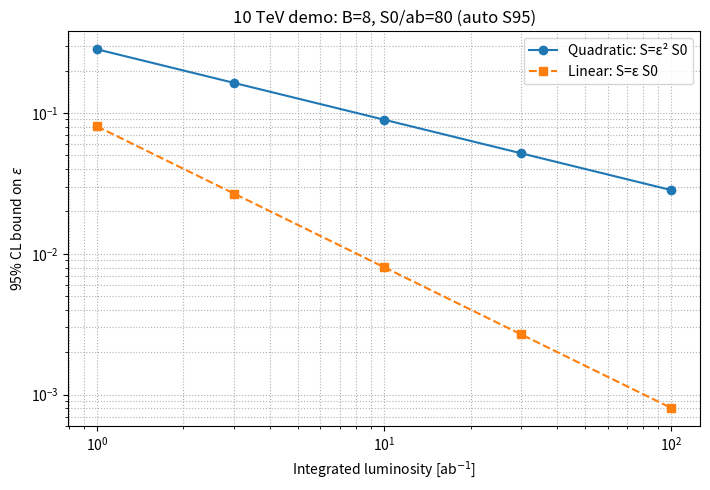

Recreate this plot in Python. (Note: this script raises an exception after producing the figure.)
#!/usr/bin/env python3
# -*- coding: utf-8 -*-

"""
NeutrinoColliderMath — single-file utility for ε-extraction under quadratic (Majorana/Hyperknot) vs linear scaling.

===============================================================================
CORE MAPPING (WHAT THIS SCRIPT DOES)
===============================================================================

If a ΔL=2 collider signal yield depends quadratically on an effective coupling ε:

    Quadratic (Majorana/Hyperknot-like):    S(ε) = ε² S0

and your signal template (or reference yield) is normalized to ε=1 (i.e., the
unsuppressed rate for that topology/benchmark), then the usual signal strength μ
relative to that template is:

    μ = S / S0 = ε²   =>   ε = √μ

Therefore a 95% CL bound can be expressed as:

    ε95 = √(S95 / S0)   (equivalently ε95 = √μ95)

For a linear benchmark scaling axis:

    Linear benchmark:                     S(ε) = ε S0

the corresponding 95% CL bound is:

    ε95 = S95 / S0

===============================================================================
S95 PROJECTION METHODS (FOR QUICK STUDIES)
===============================================================================

1) Gaussian (background-dominated):
    S95 ≈ 1.64 √(B + δB²)

2) Poisson exact inversion (background known, δB=0), with an assumed observation
   convention for projections:
      - n_obs_mode="floor":  n_obs = floor(B)
      - n_obs_mode="round":  n_obs = round(B)
      - n_obs_mode="asimov": n_obs = int(B + 0.5)  (simple median-ish proxy)

   Solve for s such that:
      P(N ≤ n_obs | λ=B+s) = 0.05   (one-sided 95% CL)

3) Auto:
   Use Poisson when (B < threshold and δB==0), else Gaussian.

WARNING:
  For publication-grade limits, import S95 or μ95 from your collaboration’s CLs /
  profile-likelihood machinery. This script is designed for defensible, low-friction
  projections and cross-checks.

===============================================================================
COPY-PASTE BLURB (WHITEPAPER / NOTE)
===============================================================================

"When the signal template is normalized to the ε=1 (unsuppressed) rate for a quadratic
ΔL=2 model, the fitted signal strength satisfies μ = ε², hence ε95 = √μ95 = √(S95/S0),
where S95 is the background-only 95% CL upper limit on signal events and S0 is the
expected ε=1 yield. For a linear benchmark scaling S(ε)=εS0, one obtains ε95=S95/S0.
Plotting both versus luminosity provides a model-independent visualization of the
small-ε regime in which quadratic suppression materially alters reach."

===============================================================================
"""

from __future__ import annotations

import math
from typing import Dict, List, Sequence, Tuple, Any, Optional

import numpy as np
import matplotlib.pyplot as plt


# =============================================================================
# Poisson utilities (low-B exact inversion)
# =============================================================================

def _poisson_cdf(k: int, lam: float) -> float:
    """
    Poisson CDF P(N <= k | lambda=lam) computed by summing terms.

    Notes:
      • For our intended regime (lam ~ O(1–50), k ~ O(1–50)), this is stable.
      • Guard included for very large lam to avoid exp(-lam) underflow pathologies.
    """
    if k < 0:
        return 0.0
    if lam < 0:
        raise ValueError("lam must be >= 0")

    # Underflow guard (exp(-lam) underflows near lam ~ 700 in double precision)
    # If lam is enormous, CDF is essentially a step around k ~ lam.
    if lam > 700:
        return 0.0 if k < lam else 1.0

    term = math.exp(-lam)  # i=0
    s = term
    for i in range(1, k + 1):
        term *= lam / i
        s += term
    return min(max(s, 0.0), 1.0)


def _select_n_obs(B: float, n_obs_mode: str) -> int:
    m = n_obs_mode.lower().strip()
    if m == "floor":
        return int(math.floor(B))
    if m == "round":
        return int(round(B))
    if m == "asimov":
        # Simple median-ish proxy without introducing non-integer "Asimov counts"
        return int(B + 0.5)
    raise ValueError("n_obs_mode must be one of: 'floor', 'round', 'asimov'")


def s95_poisson_known_bkg(B: float, cl: float = 0.95, n_obs_mode: str = "floor") -> float:
    """
    Exact one-sided 95% CL upper limit on s with known background B (δB=0),
    using an assumed observation n_obs determined by n_obs_mode.

    Solve:
      P(N <= n_obs | λ = B + s) = 1 - cl
    """
    if B < 0:
        raise ValueError("B must be >= 0")
    if not (0.0 < cl < 1.0):
        raise ValueError("cl must be in (0,1)")

    n_obs = _select_n_obs(B, n_obs_mode)
    target = 1.0 - cl

    def f(s: float) -> float:
        return _poisson_cdf(n_obs, B + s) - target  # monotone decreasing in s

    lo = 0.0
    hi = max(5.0, 5.0 * math.sqrt(B + 1.0) + 5.0)

    # Bracket root
    while f(hi) > 0.0:
        hi *= 2.0
        if hi > 1e6:
            return hi

    # Bisection
    for _ in range(80):
        mid = 0.5 * (lo + hi)
        if f(mid) > 0.0:
            lo = mid
        else:
            hi = mid

    return max(0.0, 0.5 * (lo + hi))


# =============================================================================
# Gaussian S95 (moderate/large B)
# =============================================================================

def s95_gauss(B: float, dB: float = 0.0) -> float:
    """
    Fast rule-of-thumb (one-sided 95%):
      S95 ≈ 1.64 * sqrt(B + dB^2)
    """
    if B < 0 or dB < 0:
        raise ValueError("B and dB must be >= 0")
    return 1.64 * math.sqrt(B + dB * dB)


def s95(B: float,
        dB: float = 0.0,
        method: str = "auto",
        threshold: float = 10.0,
        n_obs_mode: str = "floor") -> Tuple[float, str]:
    """
    Unified S95 selection.

    method:
      - "gauss"   -> Gaussian approximation
      - "poisson" -> exact Poisson inversion (requires dB=0)
      - "auto"    -> Poisson if (B < threshold and dB==0), else Gaussian

    n_obs_mode applies only to Poisson path.
    """
    method = method.lower().strip()
    if method == "gauss":
        return s95_gauss(B, dB), "gauss"

    if method == "poisson":
        if dB != 0.0:
            raise ValueError("Poisson method assumes known background (dB=0). Use gauss/auto otherwise.")
        return s95_poisson_known_bkg(B, cl=0.95, n_obs_mode=n_obs_mode), f"poisson({n_obs_mode})"

    if method == "auto":
        if (B < threshold) and (dB == 0.0):
            return s95_poisson_known_bkg(B, cl=0.95, n_obs_mode=n_obs_mode), f"poisson({n_obs_mode})"
        return s95_gauss(B, dB), "gauss"

    raise ValueError("method must be one of: 'auto', 'gauss', 'poisson'")


# =============================================================================
# ε extraction
# =============================================================================

def eps95_quadratic(S95: float, S0: np.ndarray, floor: float = 1e-12) -> np.ndarray:
    """
    Vectorized ε95 for quadratic scaling:
      ε95 = sqrt(S95/S0)
    """
    if np.any(S0 <= 0):
        raise ValueError("All S0 values must be > 0")
    ratio = np.maximum(S95 / S0, 0.0)
    out = np.sqrt(ratio)
    return np.maximum(out, floor)


def eps95_linear(S95: float, S0: np.ndarray, floor: float = 1e-12) -> np.ndarray:
    """
    Vectorized ε95 for linear scaling:
      ε95 = S95/S0
    """
    if np.any(S0 <= 0):
        raise ValueError("All S0 values must be > 0")
    out = np.maximum(S95 / S0, 0.0)
    return np.maximum(out, floor)


# =============================================================================
# Plot + table helpers
# =============================================================================

def plot_sensitivity(
    lumi_ab: Sequence[float],
    B: float,
    S0_per_ab: float,
    *,
    dB: float = 0.0,
    method: str = "auto",
    threshold: float = 10.0,
    n_obs_mode: str = "floor",
    outfile: str = "epsilon_sensitivity.png",
    title: Optional[str] = None,
) -> Dict[str, Any]:
    """
    Plot ε95 vs luminosity for quadratic vs linear scaling.

    Inputs:
      lumi_ab: list of luminosities in ab^-1
      B: expected background events in SR
      S0_per_ab: expected ε=1 signal yield per ab^-1 (after cuts)
      dB: background uncertainty (Gaussian only)
      method: auto|gauss|poisson
      threshold: auto Poisson crossover
      n_obs_mode: floor|round|asimov (Poisson path)
    """
    L = np.array(list(lumi_ab), dtype=float)
    if L.size == 0 or np.any(L <= 0):
        raise ValueError("lumi_ab must be non-empty and all values > 0")
    if B < 0 or S0_per_ab <= 0:
        raise ValueError("B must be >= 0 and S0_per_ab must be > 0")

    S95, used = s95(B, dB=dB, method=method, threshold=threshold, n_obs_mode=n_obs_mode)

    S0 = S0_per_ab * L  # ε=1 yields
    eq = eps95_quadratic(S95, S0)
    el = eps95_linear(S95, S0)

    plt.figure(figsize=(7.2, 5.0))
    plt.loglog(L, eq, "o-", label="Quadratic: S=ε² S0")
    plt.loglog(L, el, "s--", label="Linear: S=ε S0")
    plt.xlabel(r"Integrated luminosity [ab$^{-1}$]")
    plt.ylabel(r"95% CL bound on $\varepsilon$")
    if title is None:
        title = f"ε scaling ({used}; B={B:g}, S0/ab={S0_per_ab:g})"
    plt.title(title)
    plt.grid(True, which="both", ls=":")
    plt.legend()
    plt.tight_layout()
    plt.savefig(outfile, dpi=200)
    plt.close()

    return {
        "outfile": outfile,
        "S95": float(S95),
        "method_used": used,
        "lumi_ab": L.tolist(),
        "eps95_quadratic": eq.tolist(),
        "eps95_linear": el.tolist(),
    }


def benchmark_table(
    benchmarks: Dict[str, Dict[str, float]],
    lumi_ab: Sequence[float],
    *,
    method: str = "auto",
    threshold: float = 10.0,
    n_obs_mode: str = "floor",
) -> List[Dict[str, Any]]:
    rows: List[Dict[str, Any]] = []
    for name, cfg in benchmarks.items():
        B = float(cfg.get("bkg", 0.0))
        S0_per_ab = float(cfg.get("S0_per_ab", 0.0))
        dB = float(cfg.get("dB", 0.0))
        if S0_per_ab <= 0:
            raise ValueError(f"Benchmark '{name}' needs S0_per_ab > 0")

        S95, used = s95(B, dB=dB, method=method, threshold=threshold, n_obs_mode=n_obs_mode)

        for L in lumi_ab:
            Lf = float(L)
            if Lf <= 0:
                raise ValueError("All luminosities must be > 0")
            S0 = np.array([S0_per_ab * Lf], dtype=float)
            eps_q = float(eps95_quadratic(S95, S0)[0])
            eps_l = float(eps95_linear(S95, S0)[0])
            rows.append({
                "benchmark": name,
                "L_ab": Lf,
                "B": B,
                "dB": dB,
                "S0_per_ab": S0_per_ab,
                "S95": float(S95),
                "method_used": used,
                "eps95_quadratic": eps_q,
                "eps95_linear": eps_l,
            })
    return rows


def print_table(rows: List[Dict[str, Any]]) -> None:
    if not rows:
        print("(no rows)")
        return
    w = max(len(r["benchmark"]) for r in rows)
    print(f"{'benchmark'.ljust(w)}  {'L':>6}  {'B':>5}  {'S0/ab':>7}  {'S95':>7}  {'eps_quad':>9}  {'eps_lin':>9}  {'method':>14}")
    print("-" * (w + 64))
    for r in rows:
        print(
            f"{r['benchmark'].ljust(w)}  {r['L_ab']:6.1f}  {r['B']:5.1f}  {r['S0_per_ab']:7.1f}  "
            f"{r['S95']:7.2f}  {r['eps95_quadratic']:9.4g}  {r['eps95_linear']:9.4g}  {r['method_used']:>14}"
        )


def latex_table(rows: List[Dict[str, Any]]) -> str:
    if not rows:
        return "% (no rows)\n"
    # Group by benchmark
    by: Dict[str, List[Dict[str, Any]]] = {}
    for r in rows:
        by.setdefault(r["benchmark"], []).append(r)
    for k in by:
        by[k] = sorted(by[k], key=lambda x: float(x["L_ab"]))

    lines = []
    lines.append(r"\begin{table}[h!]")
    lines.append(r"\centering")
    lines.append(r"\begin{tabular}{lrrrrrr}")
    lines.append(r"\hline")
    lines.append(r"Benchmark & $L$ [ab$^{-1}$] & $B$ & $S_{95}$ & $S_0$/ab & $\varepsilon_{95}^{(\mathrm{quad})}$ & $\varepsilon_{95}^{(\mathrm{lin})}$ \\")
    lines.append(r"\hline")
    for bench, rr in by.items():
        for r in rr:
            lines.append(
                f"{bench} & {r['L_ab']:.1f} & {r['B']:.1f} & {r['S95']:.2f} & {r['S0_per_ab']:.1f} & {r['eps95_quadratic']:.4g} & {r['eps95_linear']:.4g} \\\\"
            )
        lines.append(r"\hline")
    lines.append(r"\end{tabular}")
    lines.append(r"\caption{Projected 95\% CL bounds on $\varepsilon$ under quadratic vs linear scaling.}")
    lines.append(r"\end{table}")
    return "\n".join(lines) + "\n"


# =============================================================================
# Default benchmarks (edit freely)
# =============================================================================

DEFAULT_BENCHMARKS: Dict[str, Dict[str, float]] = {
    "10 TeV optimistic": {"bkg": 5.0, "S0_per_ab": 50.0, "dB": 0.0},
    "10 TeV realistic":  {"bkg": 20.0, "S0_per_ab": 100.0, "dB": 0.0},
    "3 TeV early":       {"bkg": 10.0, "S0_per_ab": 20.0, "dB": 0.0},
    "10 TeV slide demo": {"bkg": 8.0, "S0_per_ab": 80.0, "dB": 0.0},
}


# =============================================================================
# Demo run (safe to delete)
# =============================================================================

if __name__ == "__main__":
    # 1) Slide-worthy plot
    out = plot_sensitivity(
        lumi_ab=[1, 3, 10, 30, 100],
        B=8.0,
        S0_per_ab=80.0,
        method="auto",
        threshold=10.0,
        n_obs_mode="floor",  # change to 'round' or 'asimov' if desired
        outfile="10TeV_B8_S0_80.png",
        title="10 TeV demo: B=8, S0/ab=80 (auto S95)",
    )
    print("Wrote:", out["outfile"])
    print("S95:", f"{out['S95']:.4f}", "method:", out["method_used"])

    # 2) Table
    rows = benchmark_table(
        DEFAULT_BENCHMARKS,
        lumi_ab=[1, 3, 10, 30, 100],
        method="auto",
        threshold=10.0,
        n_obs_mode="floor",
    )
    print_table(rows)

    # 3) LaTeX snippet (optional)
    # print(latex_table(rows))import math
import sys
from dataclasses import dataclass
from typing import Dict, List, Optional, Sequence, Tuple, Any

import numpy as np
import matplotlib.pyplot as plt


# =============================================================================
# Stats core
# =============================================================================

def _poisson_cdf(k: int, lam: float) -> float:
    """
    Poisson CDF P(N <= k | lambda=lam) computed by summing terms.

    Safe for our target regime (k ~ floor(B), B usually <= O(50)).
    If you later extend to B >> 100, consider scipy.stats.poisson.cdf.
    """
    if k < 0:
        return 0.0
    if lam < 0:
        raise ValueError("lambda must be >= 0")

    # term0 = e^{-lam}
    term = math.exp(-lam)
    s = term
    for i in range(1, k + 1):
        term *= lam / i
        s += term
    return min(max(s, 0.0), 1.0)


def s95_poisson_background_known(b: float, cl: float = 0.95) -> float:
    """
    Exact one-sided upper limit on s for a counting experiment with known background b,
    using n_obs=floor(b) as an Asimov-ish / typical observation for projections.

    Solve for s such that:
        P(N <= n_obs | lambda = b + s) = 1 - cl
    """
    if b < 0:
        raise ValueError("b must be >= 0")
    if not (0.0 < cl < 1.0):
        raise ValueError("cl must be in (0,1)")

    n_obs = int(math.floor(b))
    target = 1.0 - cl

    def f(s: float) -> float:
        return _poisson_cdf(n_obs, b + s) - target

    lo = 0.0
    hi = max(5.0, 5.0 * math.sqrt(b + 1.0) + 5.0)

    # Ensure bracket
    while f(hi) > 0.0:
        hi *= 2.0
        if hi > 1e6:
            return hi

    # Bisection
    for _ in range(80):
        mid = 0.5 * (lo + hi)
        if f(mid) > 0.0:
            lo = mid
        else:
            hi = mid

    return 0.5 * (lo + hi)


def s95_gaussian_background_dominated(B: float, dB: float = 0.0) -> float:
    """
    Fast rule-of-thumb (one-sided 95%):
        S95 ≈ 1.64 * sqrt(B + dB^2)
    """
    if B < 0 or dB < 0:
        raise ValueError("B and dB must be >= 0")
    return 1.64 * math.sqrt(B + dB * dB)


def s95_auto(B: float, dB: float = 0.0, threshold: float = 10.0) -> Tuple[float, str]:
    """
    Auto-select S95 method:
      - if B < threshold and dB == 0 -> Poisson background-known
      - otherwise -> Gaussian approximation
    Returns: (S95, method_used)
    """
    if B < 0 or dB < 0:
        raise ValueError("B and dB must be >= 0")
    if B < threshold and dB == 0.0:
        return s95_poisson_background_known(B, cl=0.95), "poisson"
    return s95_gaussian_background_dominated(B, dB=dB), "gauss"


def compute_s95(B: float, dB: float = 0.0, method: str = "auto", lowB_threshold: float = 10.0) -> Tuple[float, str]:
    """
    Unified S95 computation.
    method: 'auto' | 'gauss' | 'poisson'
    """
    method = method.lower().strip()
    if method == "gauss":
        return s95_gaussian_background_dominated(B, dB=dB), "gauss"
    if method == "poisson":
        if dB != 0.0:
            raise ValueError("Poisson background-known requires dB=0. Use gauss/auto otherwise.")
        return s95_poisson_background_known(B, cl=0.95), "poisson"
    if method == "auto":
        return s95_auto(B, dB=dB, threshold=lowB_threshold)
    raise ValueError("method must be one of: auto | gauss | poisson")


# =============================================================================
# ε extraction
# =============================================================================

def epsilon95_quadratic(S95: float, S0: float, floor: float = 1e-12) -> float:
    """
    Quadratic scaling:
      S = ε^2 S0 => ε95 = sqrt(S95/S0)
    """
    if S0 <= 0:
        raise ValueError("S0 must be > 0")
    if S95 <= 0:
        return floor
    return max(math.sqrt(S95 / S0), floor)


def epsilon95_linear(S95: float, S0: float, floor: float = 1e-12) -> float:
    """
    Linear scaling benchmark:
      S = ε S0 => ε95 = S95/S0
    """
    if S0 <= 0:
        raise ValueError("S0 must be > 0")
    if S95 <= 0:
        return floor
    return max(S95 / S0, floor)


def epsilon_from_mu(mu: float, floor: float = 0.0) -> float:
    """
    If you have a fitted signal strength mu for an ε=1 template in quadratic models:
      mu = ε^2  =>  ε = sqrt(mu)
    """
    if mu <= 0:
        return floor
    return max(math.sqrt(mu), floor)


# =============================================================================
# Benchmarks
# =============================================================================

DEFAULT_BENCHMARKS: Dict[str, Dict[str, float]] = {
    # These are intentionally illustrative. Replace with paper-specific numbers as needed.
    "10 TeV optimistic": {"bkg": 5.0, "S0_per_ab": 50.0, "dB": 0.0},
    "10 TeV realistic":  {"bkg": 20.0, "S0_per_ab": 100.0, "dB": 0.0},
    "3 TeV early":       {"bkg": 10.0, "S0_per_ab": 20.0, "dB": 0.0},

    # Slide-worthy example suggested in-thread:
    "10 TeV slide demo (B=8,S0/ab=80)": {"bkg": 8.0, "S0_per_ab": 80.0, "dB": 0.0},
}


# =============================================================================
# Tables + plots
# =============================================================================

def plot_sensitivity(
    lumi_ab: Sequence[float],
    bkg: float,
    S0_per_ab: float,
    *,
    dB: float = 0.0,
    method: str = "auto",
    lowB_threshold: float = 10.0,
    acceptance: float = 1.0,
    efficiency: float = 1.0,
    title: Optional[str] = None,
    outfile: str = "epsilon_sensitivity.png"
) -> Dict[str, Any]:
    """
    Plot ε95 vs luminosity for quadratic vs linear scaling.
    Returns dict with S95, method_used, arrays, and outfile.
    """
    lumi = np.array(list(lumi_ab), dtype=float)
    if lumi.size == 0:
        raise ValueError("lumi_ab must not be empty")
    if np.any(lumi <= 0):
        raise ValueError("All luminosities must be > 0")
    if bkg < 0 or S0_per_ab <= 0:
        raise ValueError("bkg must be >= 0 and S0_per_ab must be > 0")
    if acceptance < 0 or efficiency < 0:
        raise ValueError("acceptance/efficiency must be >= 0")

    S95, method_used = compute_s95(bkg, dB=dB, method=method, lowB_threshold=lowB_threshold)

    # expected ε=1 yield as function of luminosity
    S0 = S0_per_ab * lumi * acceptance * efficiency

    eps_quad = np.array([epsilon95_quadratic(S95, s0) for s0 in S0], dtype=float)
    eps_lin = np.array([epsilon95_linear(S95, s0) for s0 in S0], dtype=float)

    plt.figure(figsize=(7.2, 5.0))
    plt.loglog(lumi, eps_quad, "o-", label="Quadratic (Majorana/Hyperknot): S=ε² S0")
    plt.loglog(lumi, eps_lin, "s--", label="Linear benchmark: S=ε S0")
    plt.xlabel(r"Integrated luminosity [ab$^{-1}$]")
    plt.ylabel(r"95% CL bound on $\varepsilon$")

    if title is None:
        title = f"ε Sensitivity Scaling ({method_used}; B={bkg:g}, S0/ab={S0_per_ab:g})"
    plt.title(title)

    plt.grid(True, which="both", ls=":")
    plt.legend()
    plt.tight_layout()
    plt.savefig(outfile, dpi=200)
    plt.close()

    return {
        "S95": float(S95),
        "method_used": method_used,
        "lumi_ab": lumi.tolist(),
        "eps95_quadratic": eps_quad.tolist(),
        "eps95_linear": eps_lin.tolist(),
        "outfile": outfile,
    }


def benchmark_table(
    benchmarks: Dict[str, Dict[str, float]],
    lumi_ab: Sequence[float],
    *,
    method: str = "auto",
    lowB_threshold: float = 10.0
) -> List[Dict[str, Any]]:
    """
    Return a list of dict rows suitable for printing, JSON, or conversion to LaTeX.
    """
    lumi = list(lumi_ab)
    if len(lumi) == 0:
        raise ValueError("lumi_ab must not be empty")

    rows: List[Dict[str, Any]] = []
    for name, cfg in benchmarks.items():
        bkg = float(cfg.get("bkg", 0.0))
        S0_per_ab = float(cfg.get("S0_per_ab", 0.0))
        dB = float(cfg.get("dB", 0.0))

        if S0_per_ab <= 0:
            raise ValueError(f"Benchmark '{name}' must define S0_per_ab > 0")

        S95, method_used = compute_s95(bkg, dB=dB, method=method, lowB_threshold=lowB_threshold)

        for L in lumi:
            Lf = float(L)
            if Lf <= 0:
                raise ValueError("All luminosities must be > 0")
            S0 = S0_per_ab * Lf
            eps_q = epsilon95_quadratic(S95, S0)
            eps_l = epsilon95_linear(S95, S0)
            rows.append({
                "benchmark": name,
                "L_ab": Lf,
                "B": bkg,
                "dB": dB,
                "S0_per_ab": S0_per_ab,
                "S95": float(S95),
                "method_used": method_used,
                "eps95_quadratic": float(eps_q),
                "eps95_linear": float(eps_l),
            })
    return rows


def print_table(rows: List[Dict[str, Any]], *, file=sys.stdout) -> None:
    """
    Human-friendly table print.
    """
    if not rows:
        print("(no rows)", file=file)
        return

    # Column widths
    bench_w = max(len(str(r["benchmark"])) for r in rows)
    header = (
        f"{'benchmark'.ljust(bench_w)}  "
        f"{'L[ab^-1]':>8}  {'B':>6}  {'dB':>6}  {'S0/ab':>8}  "
        f"{'S95':>8}  {'eps95_quad':>10}  {'eps95_lin':>10}  {'method':>7}"
    )
    print(header, file=file)
    print("-" * len(header), file=file)
    for r in rows:
        print(
            f"{str(r['benchmark']).ljust(bench_w)}  "
            f"{r['L_ab']:8.1f}  {r['B']:6.1f}  {r['dB']:6.1f}  {r['S0_per_ab']:8.1f}  "
            f"{r['S95']:8.2f}  {r['eps95_quadratic']:10.4g}  {r['eps95_linear']:10.4g}  {str(r['method_used']):>7}",
            file=file
        )


def latex_table(rows: List[Dict[str, Any]]) -> str:
    """
    Emit a simple LaTeX tabular. (No external LaTeX deps.)
    """
    if not rows:
        return "% (no rows)\n"

    # group by benchmark
    by_bench: Dict[str, List[Dict[str, Any]]] = {}
    for r in rows:
        by_bench.setdefault(str(r["benchmark"]), []).append(r)

    # sort within each bench by L
    for k in by_bench:
        by_bench[k] = sorted(by_bench[k], key=lambda x: float(x["L_ab"]))

    lines = []
    lines.append(r"\begin{table}[h!]")
    lines.append(r"\centering")
    lines.append(r"\begin{tabular}{lrrrrrr}")
    lines.append(r"\hline")
    lines.append(r"Benchmark & $L$ [ab$^{-1}$] & $B$ & $S_{95}$ & $S_0$/ab & $\varepsilon_{95}^{(\mathrm{quad})}$ & $\varepsilon_{95}^{(\mathrm{lin})}$ \\")
    lines.append(r"\hline")
    for bench, brs in by_bench.items():
        for r in brs:
            lines.append(
                f"{bench} & {r['L_ab']:.1f} & {r['B']:.1f} & {r['S95']:.2f} & {r['S0_per_ab']:.1f} & {r['eps95_quadratic']:.4g} & {r['eps95_linear']:.4g} \\\\"
            )
        lines.append(r"\hline")
    lines.append(r"\end{tabular}")
    lines.append(r"\caption{Projected 95\% CL bounds on $\varepsilon$ under quadratic vs linear scaling.}")
    lines.append(r"\end{table}")
    return "\n".join(lines) + "\n"


# =============================================================================
# CLI
# =============================================================================

def _parse_lumi(vals: List[str]) -> List[float]:
    if not vals:
        raise ValueError("Must provide at least one luminosity value.")
    out = []
    for v in vals:
        out.append(float(v))
    return out


def cli_plot(args: argparse.Namespace) -> int:
    lumi = _parse_lumi(args.lumi)
    result = plot_sensitivity(
        lumi_ab=lumi,
        bkg=args.bkg,
        S0_per_ab=args.S0_per_ab,
        dB=args.dB,
        method=args.method,
        lowB_threshold=args.lowB_threshold,
        acceptance=args.acceptance,
        efficiency=args.efficiency,
        title=args.title,
        outfile=args.outfile,
    )
    if args.json:
        print(json.dumps(result, indent=2))
    else:
        print(f"Wrote: {result['outfile']}")
        print(f"S95={result['S95']:.3f} (method={result['method_used']})")
        for L, eq, el in zip(result["lumi_ab"], result["eps95_quadratic"], result["eps95_linear"]):
            print(f"  L={L:g} ab^-1  eps95_quad={eq:.6g}  eps95_lin={el:.6g}")
    return 0


def cli_table(args: argparse.Namespace) -> int:
    lumi = _parse_lumi(args.lumi)

    if args.preset == "default":
        benchmarks = DEFAULT_BENCHMARKS
    else:
        # Load JSON from file for custom benchmarks
        with open(args.preset, "r", encoding="utf-8") as f:
            benchmarks = json.load(f)
        if not isinstance(benchmarks, dict):
            raise ValueError("Benchmark JSON must be an object/dict of name -> config")

    rows = benchmark_table(
        benchmarks=benchmarks,
        lumi_ab=lumi,
        method=args.method,
        lowB_threshold=args.lowB_threshold
    )

    if args.format == "json":
        print(json.dumps(rows, indent=2))
    elif args.format == "latex":
        print(latex_table(rows))
    else:
        print_table(rows)
    return 0


def cli_eps(args: argparse.Namespace) -> int:
    """
    Utility: compute ε from mu or from (S95,S0).
    """
    if args.from_mu is not None:
        eps = epsilon_from_mu(args.from_mu)
        print(f"epsilon = sqrt(mu) = {eps:.8g}")
        return 0

    if args.S95 is None or args.S0 is None:
        raise ValueError("Must provide either --from-mu or both --S95 and --S0")

    if args.scaling == "quad":
        eps = epsilon95_quadratic(args.S95, args.S0)
        print(f"epsilon95 (quadratic) = sqrt(S95/S0) = {eps:.8g}")
    else:
        eps = epsilon95_linear(args.S95, args.S0)
        print(f"epsilon95 (linear) = S95/S0 = {eps:.8g}")
    return 0


def build_parser() -> argparse.ArgumentParser:
    p = argparse.ArgumentParser(
        description="NeutrinoColliderMath: ε-extraction under quadratic vs linear scaling for ΔL=2 collider processes."
    )
    sub = p.add_subparsers(dest="cmd", required=True)

    # plot
    sp = sub.add_parser("plot", help="Generate ε95 sensitivity plot vs luminosity.")
    sp.add_argument("--lumi", nargs="+", required=True, help="Luminosities in ab^-1 (space-separated).")
    sp.add_argument("--bkg", type=float, required=True, help="Expected background event count B.")
    sp.add_argument("--S0-per-ab", type=float, required=True, help="Expected ε=1 signal yield per ab^-1.")
    sp.add_argument("--dB", type=float, default=0.0, help="Background uncertainty (Gaussian method).")
    sp.add_argument("--method", choices=["auto", "gauss", "poisson"], default="auto", help="S95 method.")
    sp.add_argument("--lowB-threshold", type=float, default=10.0, help="Threshold for auto Poisson vs Gaussian.")
    sp.add_argument("--acceptance", type=float, default=1.0, help="Acceptance factor (optional).")
    sp.add_argument("--efficiency", type=float, default=1.0, help="Efficiency factor (optional).")
    sp.add_argument("--title", type=str, default=None, help="Plot title (optional).")
    sp.add_argument("--outfile", type=str, default="epsilon_sensitivity.png", help="Output image file.")
    sp.add_argument("--json", action="store_true", help="Print JSON result.")
    sp.set_defaults(func=cli_plot)

    # table
    st = sub.add_parser("table", help="Print a benchmark table of ε95 for multiple luminosities.")
    st.add_argument("--preset", type=str, default="default",
                    help="Benchmark preset: 'default' or path to JSON file containing benchmarks dict.")
    st.add_argument("--lumi", nargs="+", required=True, help="Luminosities in ab^-1 (space-separated).")
    st.add_argument("--method", choices=["auto", "gauss", "poisson"], default="auto", help="S95 method.")
    st.add_argument("--lowB-threshold", type=float, default=10.0, help="Threshold for auto Poisson vs Gaussian.")
    st.add_argument("--format", choices=["text", "json", "latex"], default="text", help="Output format.")
    st.set_defaults(func=cli_table)

    # eps utility
    se = sub.add_parser("eps", help="Compute ε from mu or from (S95,S0).")
    se.add_argument("--from-mu", type=float, default=None, help="Compute ε = sqrt(mu).")
    se.add_argument("--S95", type=float, default=None, help="95% CL signal event limit S95.")
    se.add_argument("--S0", type=float, default=None, help="Expected ε=1 signal yield S0.")
    se.add_argument("--scaling", choices=["quad", "lin"], default="quad", help="Scaling for ε from S95/S0.")
    se.set_defaults(func=cli_eps)

    return p


def main(argv: Optional[List[str]] = None) -> int:
    argv = sys.argv[1:] if argv is None else argv
    p = build_parser()
    args = p.parse_args(argv)
    return args.func(args)


if __name__ == "__main__":
    raise SystemExit(main())
